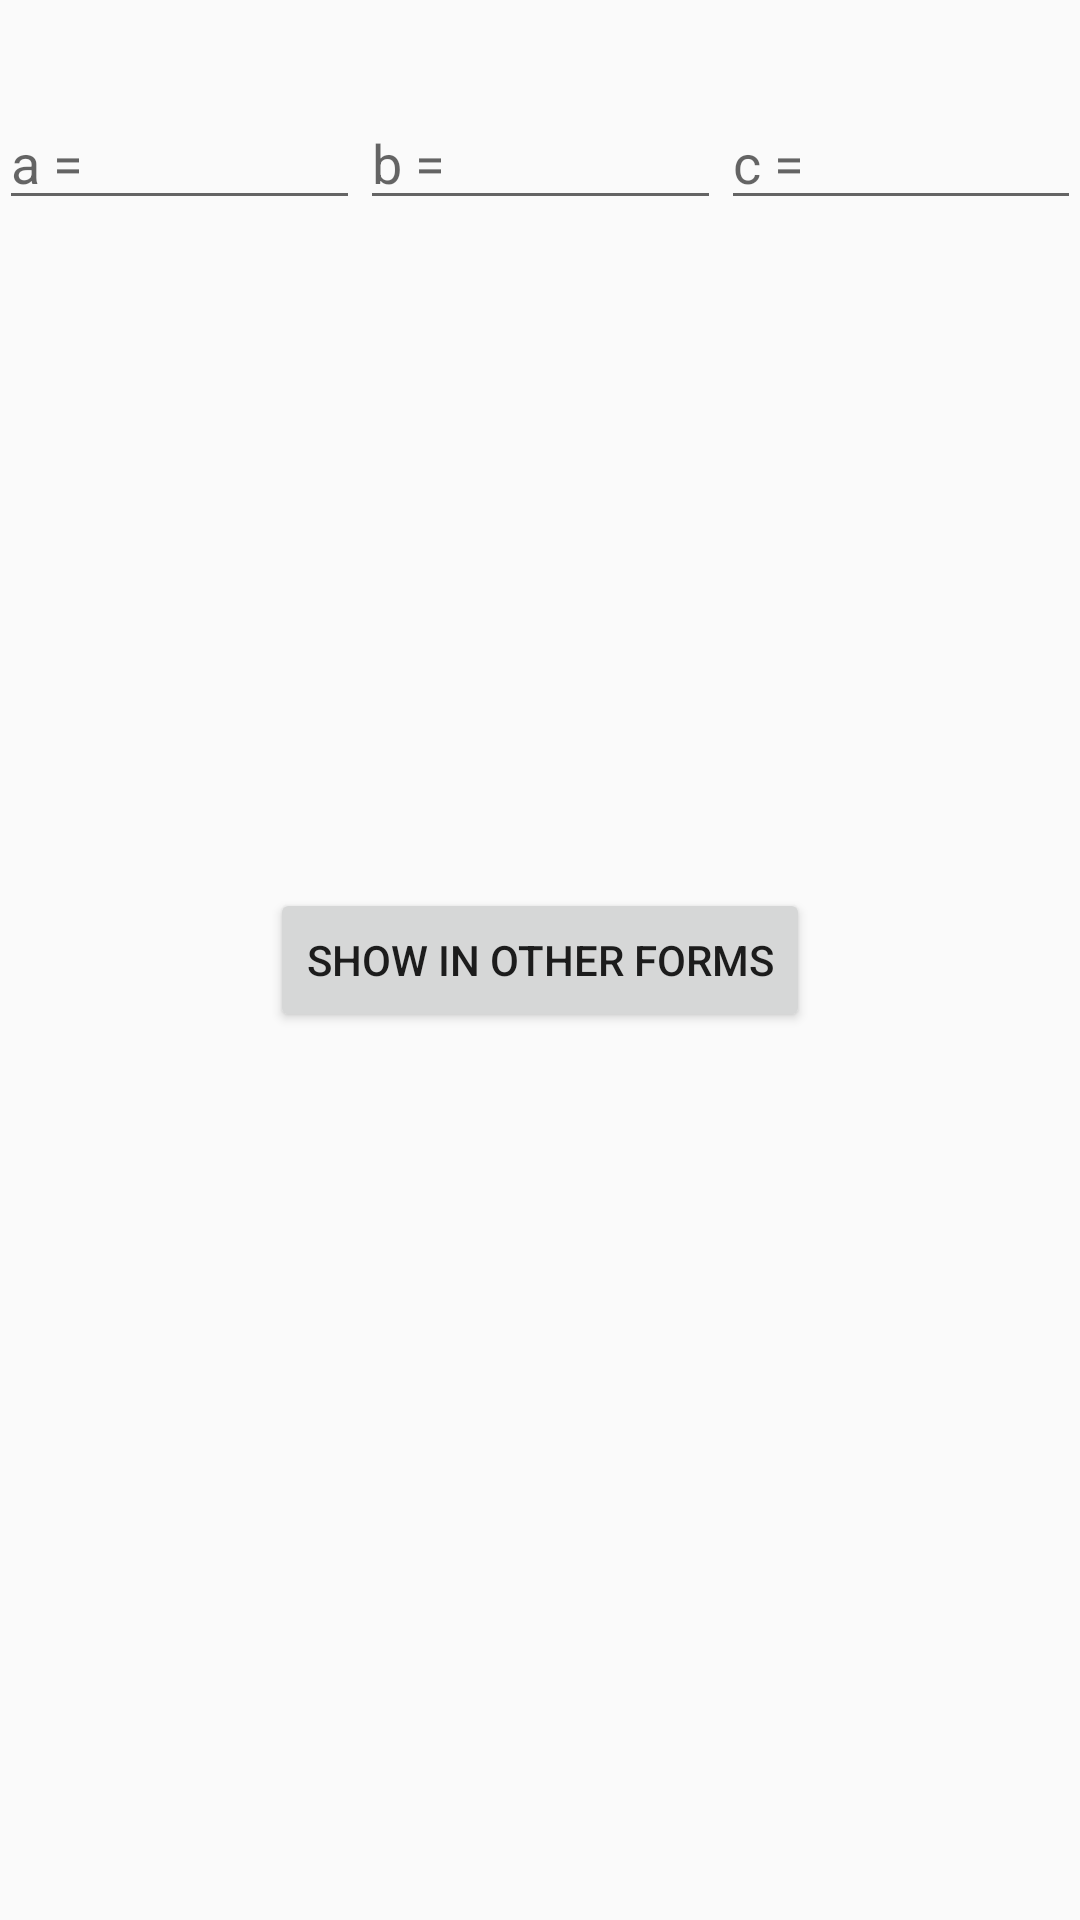

Layout XML and referenced resources for this Android screen:
<!-- AndroidManifest.xml: application theme AppTheme -->
<!-- res/layout/activity_main.xml -->
<?xml version="1.0" encoding="utf-8"?>
<RelativeLayout
    xmlns:android="http://schemas.android.com/apk/res/android"
    xmlns:tools="http://schemas.android.com/tools"
    android:id="@+id/activity_main"
    android:layout_width="match_parent"
    android:layout_height="match_parent"
    android:paddingBottom="@dimen/activity_vertical_margin"
    android:paddingLeft="@dimen/activity_horizontal_margin"
    android:paddingRight="@dimen/activity_horizontal_margin"
    android:paddingTop="@dimen/activity_vertical_margin"
    tools:context="com.example.functioncalculator.MainActivity">

    <LinearLayout
        android:orientation="horizontal"
        android:layout_width="match_parent"
        android:layout_height="wrap_content"
        android:layout_alignParentTop="true"
        android:layout_alignParentLeft="true"
        android:layout_alignParentStart="true"
        android:layout_marginTop="32dp"
        android:weightSum="3">

        <EditText
            android:layout_width="wrap_content"
            android:layout_height="wrap_content"
            android:ems="10"
            android:id="@+id/aEditText"
            android:inputType="number|numberSigned"
            android:hint="a = "
            android:layout_weight="1"/>

        <EditText
            android:layout_width="wrap_content"
            android:layout_height="wrap_content"
            android:inputType="number|numberSigned"
            android:ems="10"
            android:id="@+id/bEditText"
            android:hint="b = "
            android:layout_weight="1"/>

        <EditText
            android:layout_width="wrap_content"
            android:layout_height="wrap_content"
            android:inputType="number|numberSigned"
            android:ems="10"
            android:id="@+id/cEditText"
            android:hint="c = "
            android:layout_weight="1"/>
    </LinearLayout>

    <Button
        android:text="Show In Other Forms"
        android:layout_width="wrap_content"
        android:layout_height="wrap_content"
        android:layout_centerVertical="true"
        android:layout_centerHorizontal="true"
        android:id="@+id/calculateButton"/>
</RelativeLayout>
<!-- resources referenced by this layout -->
<resources>
  <style name="AppTheme" parent="Theme.AppCompat.Light.DarkActionBar">
          
          <item name="colorPrimary">@color/colorPrimary</item>
          <item name="colorPrimaryDark">@color/colorPrimaryDark</item>
          <item name="colorAccent">@color/colorAccent</item>
          <item name="android:textViewStyle">@style/MyTextViewStyle</item>
      </style>
  <style name="MyTextViewStyle" parent="android:Widget.TextView">
          <item name="android:textColor">@android:color/black</item>
          <item name="android:textSize">24sp</item>
      </style>
  <!-- not gathered from this repository: default colours our renderer supplied (Android Studio template values) -->
  <color name="colorPrimary">#FF6200EE</color>
  <color name="colorPrimaryDark">#FF3700B3</color>
  <color name="colorAccent">#FF03DAC5</color>
</resources>
